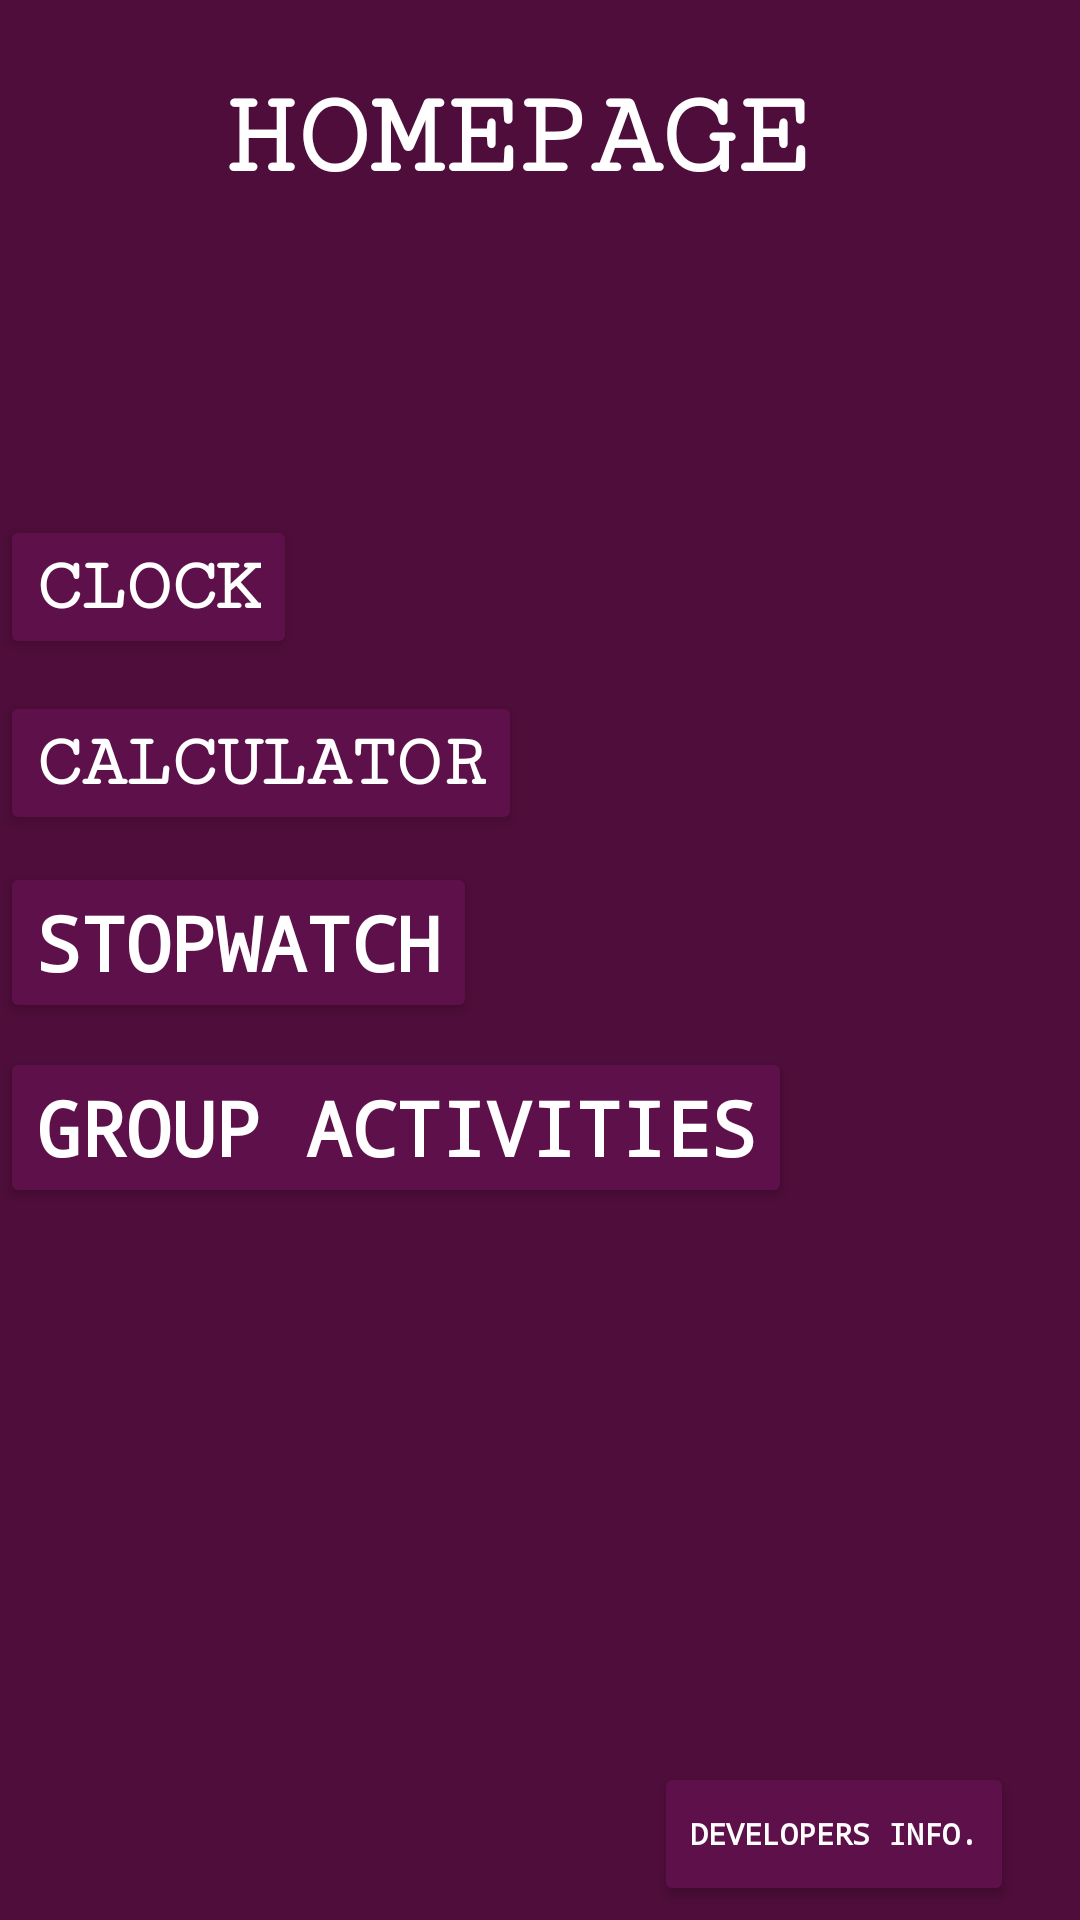

Here is an Android app screen rendered from its layout file. Give the layout XML and the strings, colors and styles it references.
<!-- AndroidManifest.xml: application theme Theme.Utility_tool_v11 -->
<!-- res/layout/activity_main.xml -->
<?xml version="1.0" encoding="utf-8"?>
<androidx.constraintlayout.widget.ConstraintLayout xmlns:android="http://schemas.android.com/apk/res/android"
    xmlns:app="http://schemas.android.com/apk/res-auto"
    xmlns:tools="http://schemas.android.com/tools"
    android:layout_width="match_parent"
    android:layout_height="match_parent"
    android:background="#4E0D3A"
    tools:context=".MainActivity">

    <TextView
        android:layout_width="wrap_content"
        android:layout_height="wrap_content"
        android:fontFamily="serif-monospace"
        android:text="HOMEPAGE"
        android:textColor="@color/white"
        android:textSize="40dp"
        android:textStyle="bold"
        app:layout_constraintBottom_toBottomOf="parent"
        app:layout_constraintHorizontal_bias="0.452"
        app:layout_constraintLeft_toLeftOf="parent"
        app:layout_constraintRight_toRightOf="parent"
        app:layout_constraintTop_toTopOf="parent"
        app:layout_constraintVertical_bias="0.04" />

    <Button
        android:id="@+id/clk_btn"
        android:layout_width="wrap_content"
        android:layout_height="wrap_content"
        android:backgroundTint="#5D1049"
        android:fontFamily="serif-monospace"
        android:text="CLOCK"
        android:textColor="@color/white"
        android:textSize="25dp"
        android:textStyle="bold"
        app:layout_constraintBottom_toBottomOf="parent"
        app:layout_constraintHorizontal_bias="0.0"
        app:layout_constraintLeft_toLeftOf="parent"
        app:layout_constraintRight_toRightOf="parent"
        app:layout_constraintTop_toTopOf="parent"
        app:layout_constraintVertical_bias="0.29" />

    <Button
        android:id="@+id/calc_btn"
        android:layout_width="wrap_content"
        android:layout_height="wrap_content"
        android:backgroundTint="#5D1049"
        android:fontFamily="serif-monospace"
        android:text="CALCULATOR"
        android:textColor="@color/white"
        android:textSize="25dp"
        android:textStyle="bold"
        app:layout_constraintBottom_toBottomOf="parent"
        app:layout_constraintHorizontal_bias="0.0"
        app:layout_constraintLeft_toLeftOf="parent"
        app:layout_constraintRight_toRightOf="parent"
        app:layout_constraintTop_toTopOf="parent"
        app:layout_constraintVertical_bias="0.389" />

    <Button
        android:id="@+id/stp_btn"
        android:layout_width="wrap_content"
        android:layout_height="wrap_content"
        android:backgroundTint="#5D1049"
        android:fontFamily="monospace"
        android:text="STOPWATCH"
        android:textColor="@color/white"
        android:textSize="25dp"
        android:textStyle="bold"
        app:layout_constraintBottom_toBottomOf="parent"
        app:layout_constraintHorizontal_bias="0.0"
        app:layout_constraintLeft_toLeftOf="parent"
        app:layout_constraintRight_toRightOf="parent"
        app:layout_constraintTop_toTopOf="parent"
        app:layout_constraintVertical_bias="0.49" />

    <Button
        android:id="@+id/gact_btn"
        android:layout_width="wrap_content"
        android:layout_height="wrap_content"
        android:backgroundTint="#5D1049"
        android:fontFamily="monospace"
        android:text="GROUP ACTIVITIES"
        android:textColor="@color/white"
        android:textSize="25dp"
        android:textStyle="bold"
        app:layout_constraintBottom_toBottomOf="parent"
        app:layout_constraintHorizontal_bias="0.0"
        app:layout_constraintLeft_toLeftOf="parent"
        app:layout_constraintRight_toRightOf="parent"
        app:layout_constraintTop_toTopOf="parent"
        app:layout_constraintVertical_bias="0.595" />

    <Button
        android:id="@+id/dev_btn"
        android:layout_width="wrap_content"
        android:layout_height="wrap_content"
        android:backgroundTint="#5D1049"
        android:fontFamily="monospace"
        android:text="Developers Info."
        android:textColor="@color/white"
        android:textSize="10dp"
        android:textStyle="bold"
        app:layout_constraintBottom_toBottomOf="parent"
        app:layout_constraintHorizontal_bias="0.909"
        app:layout_constraintLeft_toLeftOf="parent"
        app:layout_constraintRight_toRightOf="parent"
        app:layout_constraintTop_toTopOf="parent"
        app:layout_constraintVertical_bias="0.992" />


</androidx.constraintlayout.widget.ConstraintLayout>
<!-- resources referenced by this layout -->
<resources>
  <style name="Theme.Utility_tool_v11" parent="Theme.MaterialComponents.DayNight.DarkActionBar">
          
          <item name="colorPrimary">@color/purple_500</item>
          <item name="colorPrimaryVariant">@color/purple_700</item>
          <item name="colorOnPrimary">@color/white</item>
          
          <item name="colorSecondary">@color/teal_200</item>
          <item name="colorSecondaryVariant">@color/teal_700</item>
          <item name="colorOnSecondary">@color/black</item>
          
          <item name="android:statusBarColor" tools:targetApi="l">?attr/colorPrimaryVariant</item>
          
      </style>
  <!-- not gathered from this repository: default colours our renderer supplied (Android Studio template values) -->
  <color name="purple_500">#FF6200EE</color>
  <color name="purple_700">#FF3700B3</color>
  <color name="teal_200">#FF03DAC5</color>
  <color name="teal_700">#FF018786</color>
  <color name="black">#FF000000</color>
  <color name="white">#FFFFFFFF</color>
</resources>
